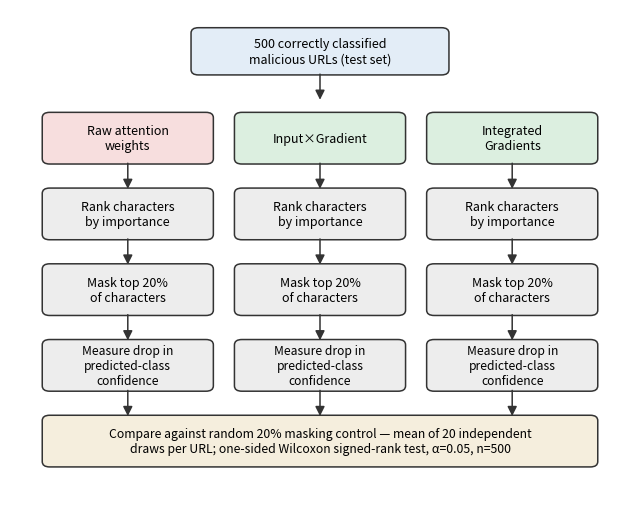

Write the Python code that produced this figure.
# Generates Figure 2 (faithfulness-audit protocol schematic).
# Run: python3 fig2_protocol_schematic.py
# Output: fig2_protocol_schematic.png

import matplotlib
matplotlib.use("Agg")
import matplotlib.pyplot as plt
import matplotlib.patches as mpatches
from matplotlib.patches import FancyBboxPatch, FancyArrowPatch

fig, ax = plt.subplots(figsize=(6.5, 5.2), dpi=600)
ax.set_xlim(0, 10)
ax.set_ylim(0, 11)
ax.axis("off")

def box(x, y, w, h, text, fc="#EDEDED", ec="#333333", fontsize=9.5, weight="normal"):
    b = FancyBboxPatch((x, y), w, h, boxstyle="round,pad=0.08,rounding_size=0.12",
                        linewidth=1.1, edgecolor=ec, facecolor=fc)
    ax.add_patch(b)
    ax.text(x + w/2, y + h/2, text, ha="center", va="center", fontsize=fontsize,
             weight=weight, wrap=True)
    return b

def arrow(x1, y1, x2, y2, color="#333333", style="-|>"):
    a = FancyArrowPatch((x1, y1), (x2, y2), arrowstyle=style, mutation_scale=14,
                          linewidth=1.1, color=color)
    ax.add_patch(a)

# Step 1: input
box(3.0, 9.6, 4.0, 0.9, "500 correctly classified\nmalicious URLs (test set)", fc="#E3EDF7", fontsize=9)
arrow(5.0, 9.6, 5.0, 8.9)

# Step 2: three parallel explanation methods
box(0.6, 7.6, 2.6, 1.0, "Raw attention\nweights", fc="#F7DEDE", fontsize=9)
box(3.7, 7.6, 2.6, 1.0, "Input\u00d7Gradient", fc="#DCEFE0", fontsize=9)
box(6.8, 7.6, 2.6, 1.0, "Integrated\nGradients", fc="#DCEFE0", fontsize=9)

arrow(1.9, 7.6, 1.9, 6.9)
arrow(5.0, 7.6, 5.0, 6.9)
arrow(8.1, 7.6, 8.1, 6.9)

# Step 3: rank characters
box(0.6, 5.9, 2.6, 1.0, "Rank characters\nby importance", fontsize=9)
box(3.7, 5.9, 2.6, 1.0, "Rank characters\nby importance", fontsize=9)
box(6.8, 5.9, 2.6, 1.0, "Rank characters\nby importance", fontsize=9)

arrow(1.9, 5.9, 1.9, 5.2)
arrow(5.0, 5.9, 5.0, 5.2)
arrow(8.1, 5.9, 8.1, 5.2)

# Step 4: mask top 20%
box(0.6, 4.2, 2.6, 1.0, "Mask top 20%\nof characters", fontsize=9)
box(3.7, 4.2, 2.6, 1.0, "Mask top 20%\nof characters", fontsize=9)
box(6.8, 4.2, 2.6, 1.0, "Mask top 20%\nof characters", fontsize=9)

arrow(1.9, 4.2, 1.9, 3.5)
arrow(5.0, 4.2, 5.0, 3.5)
arrow(8.1, 4.2, 8.1, 3.5)

# Step 5: measure confidence drop
box(0.6, 2.5, 2.6, 1.0, "Measure drop in\npredicted-class\nconfidence", fontsize=8.7)
box(3.7, 2.5, 2.6, 1.0, "Measure drop in\npredicted-class\nconfidence", fontsize=8.7)
box(6.8, 2.5, 2.6, 1.0, "Measure drop in\npredicted-class\nconfidence", fontsize=8.7)

arrow(1.9, 2.5, 1.9, 1.8)
arrow(5.0, 2.5, 5.0, 1.8)
arrow(8.1, 2.5, 8.1, 1.8)

# Random masking control (side input feeding all three comparisons).
# The control is the MEAN of 20 independent random masks per URL, not a single
# draw; this is the protocol described in Section 6.1 and Table 1's caption, and
# the schematic must state it or it understates what was run.
box(0.6, 0.8, 8.8, 1.0,
    "Compare against random 20% masking control \u2014 mean of 20 independent\n"
    "draws per URL; one-sided Wilcoxon signed-rank test, \u03b1=0.05, n=500",
    fc="#F5EEDD", fontsize=8.8)

plt.tight_layout()
plt.savefig("fig2_protocol_schematic.png", dpi=600, bbox_inches="tight")
print("saved")
